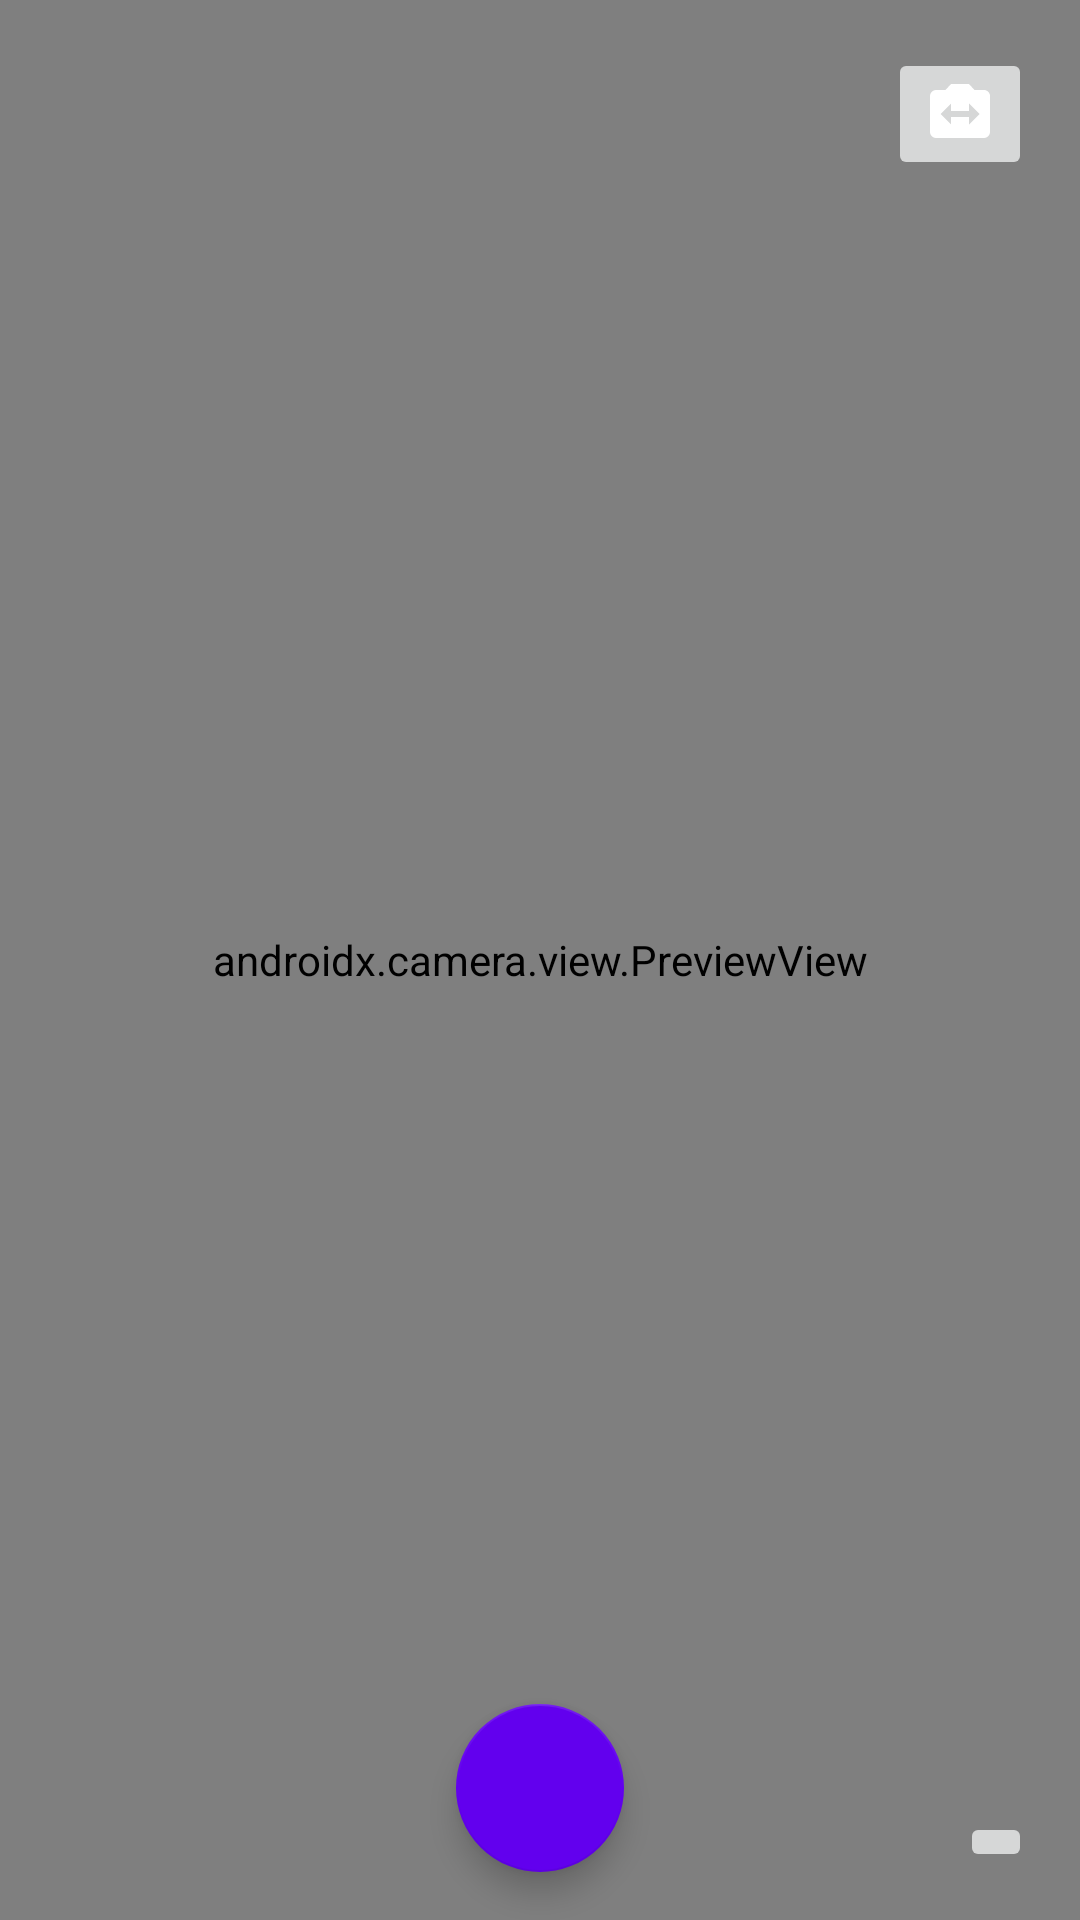

Reconstruct the res/layout file that produces this screen, plus the resources it refers to.
<!-- AndroidManifest.xml: application theme AppTheme -->
<!-- res/layout/fragment_camera.xml -->
<?xml version="1.0" encoding="utf-8"?>
<androidx.coordinatorlayout.widget.CoordinatorLayout
    xmlns:android="http://schemas.android.com/apk/res/android"
    xmlns:app="http://schemas.android.com/apk/res-auto"
    xmlns:tools="http://schemas.android.com/tools"

    android:id="@+id/fragment_camera_CoordinatorLayout"
    android:layout_width="match_parent"
    android:layout_height="match_parent"
    tools:context=".views.fragments.CameraFragment">

    
    <androidx.constraintlayout.widget.ConstraintLayout
        android:layout_width="match_parent"
        android:layout_height="match_parent">

        
        <androidx.camera.view.PreviewView
            android:id="@+id/fragment_camera_PreviewView"
            android:layout_width="0dp"
            android:layout_height="0dp"
            app:layout_constraintTop_toTopOf="parent"
            app:layout_constraintBottom_toBottomOf="parent"
            app:layout_constraintStart_toStartOf="parent"
            app:layout_constraintEnd_toEndOf="parent"/>

    </androidx.constraintlayout.widget.ConstraintLayout>

    
    <com.google.android.material.floatingactionbutton.FloatingActionButton
        android:id="@+id/fragment_camera_FAB"
        android:layout_width="wrap_content"
        android:layout_height="wrap_content"
        android:layout_marginBottom="@dimen/margin_normal"
        android:layout_gravity="bottom|center_horizontal"
        android:src="@drawable/ic_photo_camera"
        style="@style/FABStyle"/>

    
    <ImageButton
        android:id="@+id/fragment_camera_gallery_button"
        android:layout_width="wrap_content"
        android:layout_height="wrap_content"
        android:layout_margin="@dimen/margin_normal"
        android:layout_gravity="bottom|end"
        app:layout_dodgeInsetEdges="bottom"
        android:src="@drawable/ic_collections"
        android:contentDescription="@null" />

    
    <ImageButton
        android:id="@+id/fragment_camera_switch_button"
        android:layout_width="wrap_content"
        android:layout_height="wrap_content"
        android:layout_margin="@dimen/margin_normal"
        android:layout_gravity="top|end"
        android:src="@drawable/ic_camera_switch"
        android:contentDescription="@null" />

</androidx.coordinatorlayout.widget.CoordinatorLayout>
<!-- resources referenced by this layout -->
<resources>
  <dimen name="margin_normal">16dp</dimen>
  <!-- drawable ic_camera_switch (drawable) -->
  <vector xmlns:android="http://schemas.android.com/apk/res/android"
      android:height="24dp"
      android:width="24dp"
      android:viewportWidth="24"
      android:viewportHeight="24">
      <path android:fillColor="@android:color/white" android:pathData="M15,15.5V13H9V15.5L5.5,12L9,8.5V11H15V8.5L18.5,12M20,4H16.83L15,2H9L7.17,4H4A2,2 0 0,0 2,6V18A2,2 0 0,0 4,20H20A2,2 0 0,0 22,18V6C22,4.89 21.1,4 20,4Z" />
  </vector>
  <style name="FABStyle" parent="@style/Widget.MaterialComponents.FloatingActionButton">
          <item name="backgroundTint">@drawable/button_state</item>
          <item name="tint">@android:color/white</item>
      </style>
  <style name="AppTheme" parent="Theme.MaterialComponents.Light.DarkActionBar">
          <item name="colorPrimary">@color/colorPrimary</item>
          <item name="colorPrimaryDark">@color/colorPrimaryDark</item>
          <item name="colorAccent">@color/colorAccent</item>
      </style>
  <!-- drawable button_state (drawable) -->
  <?xml version="1.0" encoding="utf-8"?>
  <selector xmlns:android="http://schemas.android.com/apk/res/android">
  
      <item
          android:state_enabled="true"
          android:color="@color/colorPrimary"/>
  
      <item
          android:state_enabled="false"
          android:color="@android:color/darker_gray"/>
  
  </selector>
  <color name="colorPrimary">#6200EE</color>
  <color name="colorPrimaryDark">#3700B3</color>
  <color name="colorAccent">#03DAC5</color>
</resources>
